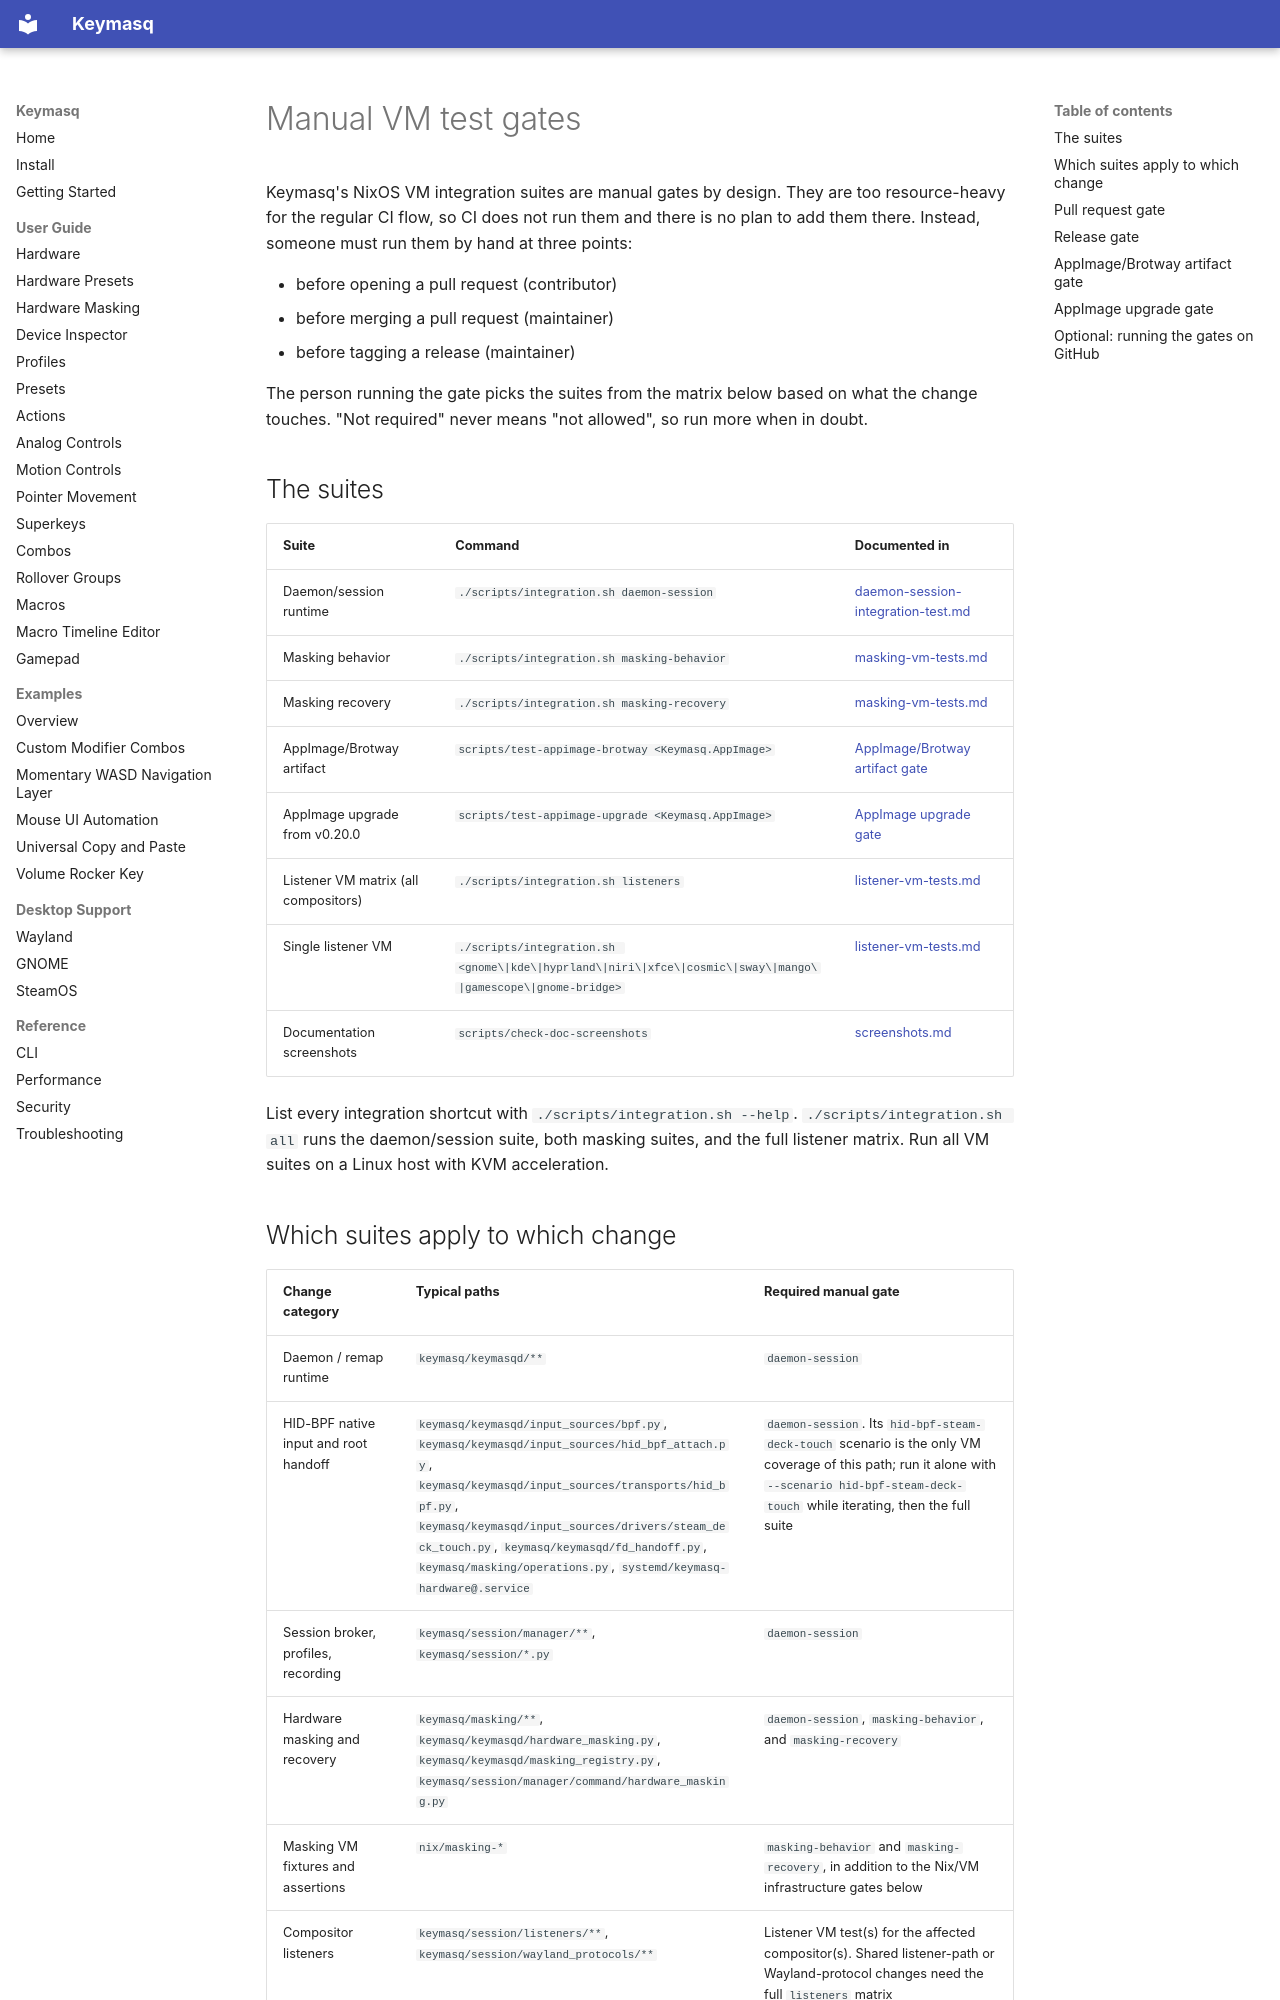

repository: nyrda/keymasq · page: vm-testing/index.html · generator: mkdocs

# Manual VM test gates

Keymasq's NixOS VM integration suites are manual gates by design. They are too
resource-heavy for the regular CI flow, so CI does not run them and there is no
plan to add them there. Instead, someone must run them by hand at three points:

- before opening a pull request (contributor)
- before merging a pull request (maintainer)
- before tagging a release (maintainer)

The person running the gate picks the suites from the matrix below based on
what the change touches. "Not required" never means "not allowed", so run more
when in doubt.

## The suites

| Suite | Command | Documented in |
| ----- | ------- | ------------- |
| Daemon/session runtime | `./scripts/integration.sh daemon-session` | [daemon-session-integration-test.md](daemon-session-integration-test.md) |
| Masking behavior | `./scripts/integration.sh masking-behavior` | [masking-vm-tests.md](masking-vm-tests.md) |
| Masking recovery | `./scripts/integration.sh masking-recovery` | [masking-vm-tests.md](masking-vm-tests.md) |
| AppImage/Brotway artifact | `scripts/test-appimage-brotway <Keymasq.AppImage>` | [AppImage/Brotway artifact gate](#appimagebrotway-artifact-gate) |
| AppImage upgrade from v0.20.0 | `scripts/test-appimage-upgrade <Keymasq.AppImage>` | [AppImage upgrade gate](#appimage-upgrade-gate) |
| Listener VM matrix (all compositors) | `./scripts/integration.sh listeners` | [listener-vm-tests.md](listener-vm-tests.md) |
| Single listener VM | `./scripts/integration.sh <gnome\|kde\|hyprland\|niri\|xfce\|cosmic\|sway\|mango\|gamescope\|gnome-bridge>` | [listener-vm-tests.md](listener-vm-tests.md) |
| Documentation screenshots | `scripts/check-doc-screenshots` | [screenshots.md](screenshots.md) |

List every integration shortcut with `./scripts/integration.sh --help`.
`./scripts/integration.sh all` runs the daemon/session suite, both masking suites,
and the full listener matrix. Run all VM suites on a Linux host with KVM acceleration.
